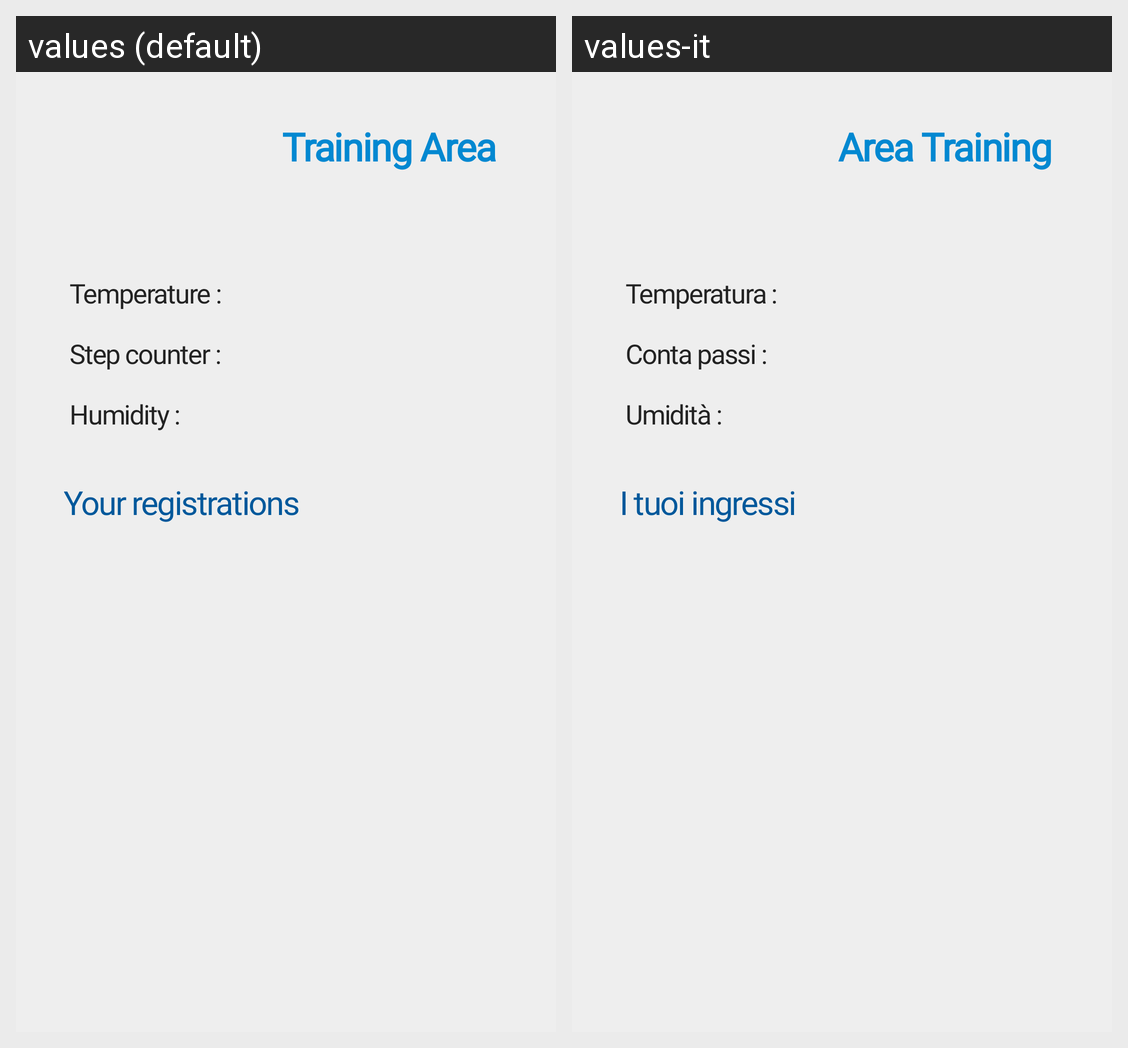

Translations of the strings shown on this Android screen, per locale in the grid:
Android screen res/layout/activity_profile.xml rendered under 2 locales, left to right: values (default), values-it. Device: Nexus 5 (rendered at 1080×1920; each locale shown at half size, 540×960, under a caption strip naming it); theme Theme.GymTracker.task.
Strings drawn on this screen, with the default value and each locale's value (text and hints the layout hard-codes, and strings that could not be matched under every locale, appear in the picture but are not listed):

training
  values: Training Area
  values-it: Area Training

gym_temperature
  values: Temperature :
  values-it: Temperatura :

step_counter
  values: Step counter :
  values-it: Conta passi :

humidity
  values: Humidity :
  values-it: Umidità :

file_read
  values: Your registrations
  values-it: I tuoi ingressi
